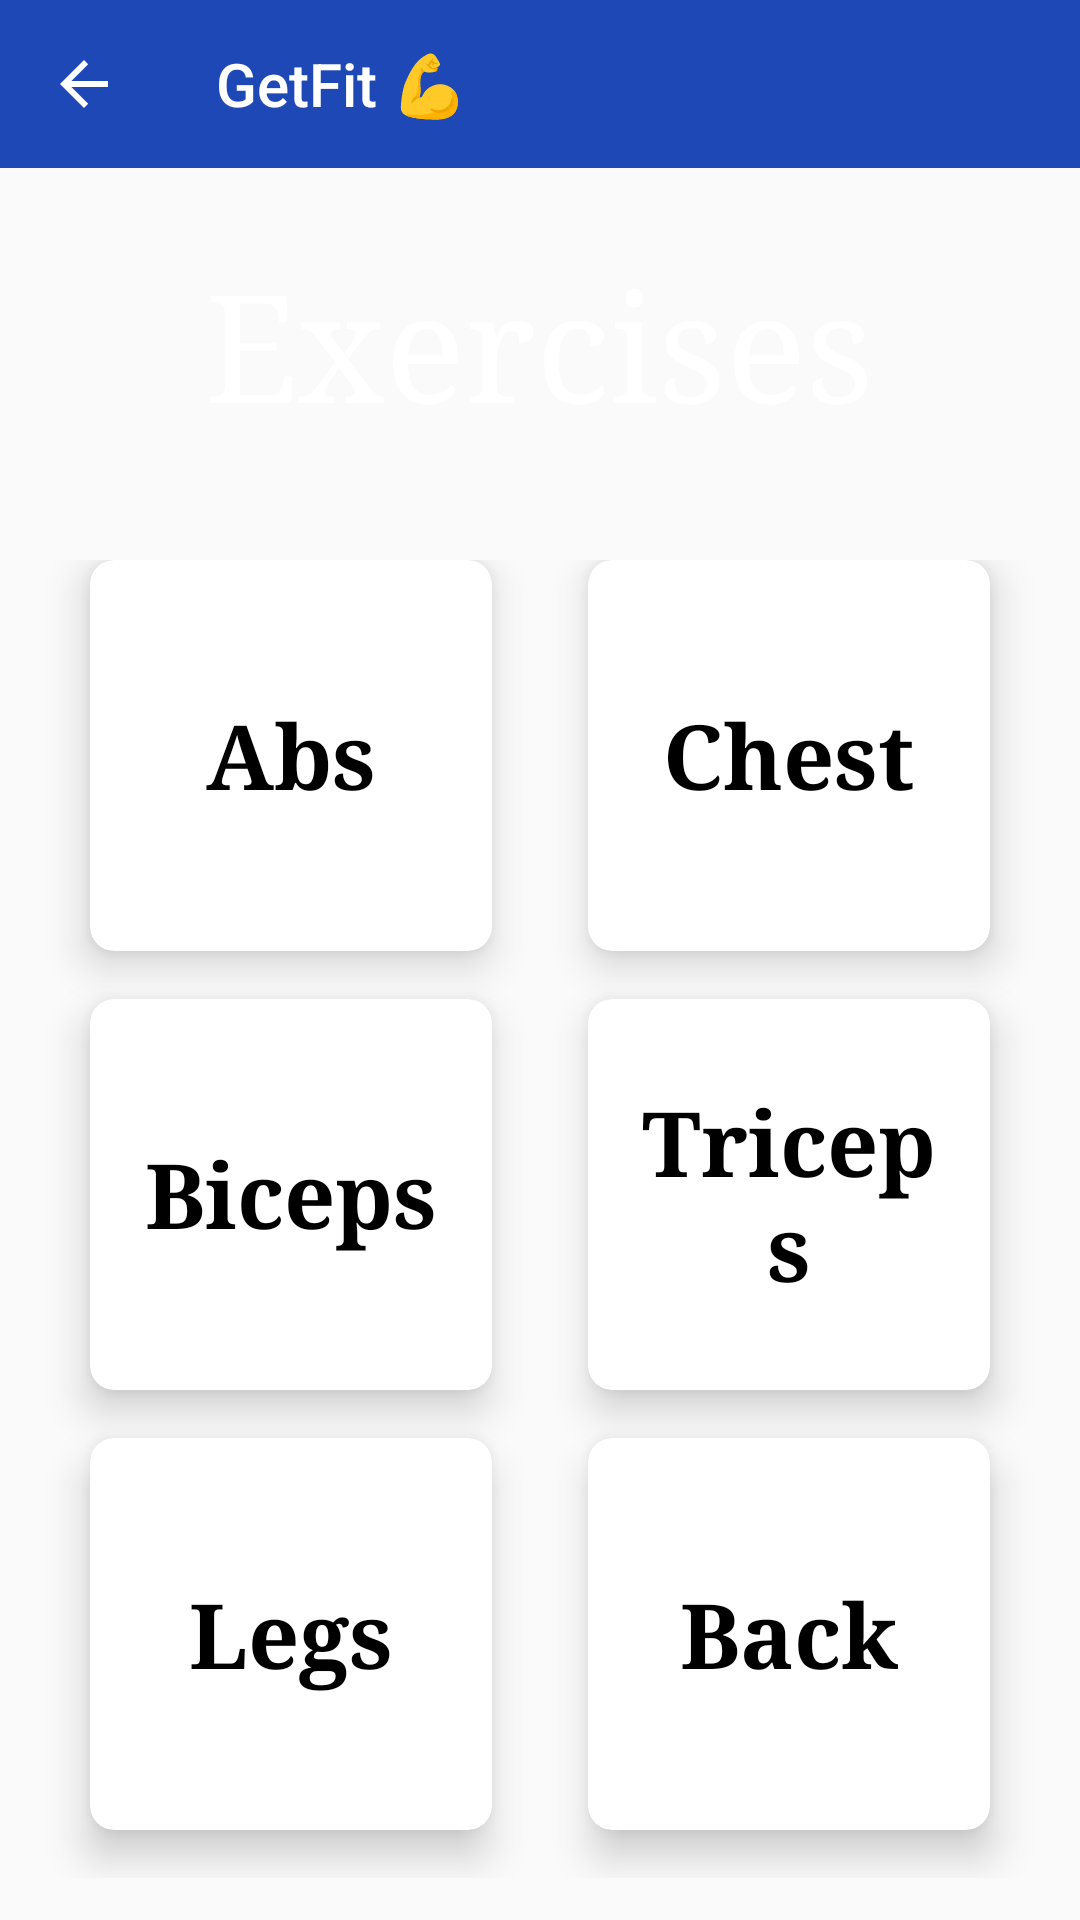

Write the Android layout XML for this screen, with the resource values it uses.
<!-- AndroidManifest.xml: application theme AppTheme -->
<!-- res/layout/activity_exercise_add.xml -->
<?xml version="1.0" encoding="utf-8"?>
<LinearLayout xmlns:android="http://schemas.android.com/apk/res/android"
    xmlns:app="http://schemas.android.com/apk/res-auto"
    xmlns:tools="http://schemas.android.com/tools"
    android:layout_width="match_parent"
    android:layout_height="match_parent"
    android:orientation="vertical"
    android:background="@color/appcolor"
    android:weightSum="10"
    tools:context=".features.ExerciseActivity">

    <include layout="@layout/activity_toolbar"></include>

    
    <RelativeLayout
        android:layout_weight="2"
        android:layout_width="match_parent"
        android:layout_height="0dp">

        <TextView
            android:layout_width="wrap_content"
            android:layout_height="wrap_content"
            android:id="@+id/exercises"
            android:text="Exercises"
            android:textSize="50sp"
            android:textColor="@color/colorWhite"
            android:layout_centerInParent="true"/>


    </RelativeLayout>
    
    <GridLayout
        android:columnCount="2"
        android:rowCount="3"
        android:alignmentMode="alignMargins"
        android:columnOrderPreserved="false"
        android:layout_weight="8"
        android:padding="14dp"
        android:layout_width="match_parent"
        android:layout_height="0dp">

        

        
        <android.support.v7.widget.CardView
            android:id="@+id/abs"
            android:layout_width="0dp"
            android:layout_height="0dp"
            android:layout_columnWeight="1"
            android:layout_rowWeight="1"
            android:layout_marginBottom="16dp"
            android:layout_marginLeft="16dp"
            android:layout_marginRight="16dp"
            app:cardElevation="8dp"
            app:cardCornerRadius="8dp">

            <LinearLayout
                android:layout_width="wrap_content"
                android:layout_height="wrap_content"
                android:layout_gravity="center_horizontal|center_vertical"
                android:orientation="vertical"
                android:layout_margin="16dp">

                <TextView
                android:layout_width="wrap_content"
                android:layout_height="wrap_content"
                android:text="Abs"
                android:textSize="30sp"
                android:textAlignment="center"
                android:textStyle="bold"
                android:textColor="@color/black"/>
            </LinearLayout>

        </android.support.v7.widget.CardView>

        
        <android.support.v7.widget.CardView
            android:id="@+id/chest"
            android:layout_width="0dp"
            android:layout_height="0dp"
            android:layout_columnWeight="1"
            android:layout_rowWeight="1"
            android:layout_marginBottom="16dp"
            android:layout_marginLeft="16dp"
            android:layout_marginRight="16dp"
            app:cardElevation="8dp"
            app:cardCornerRadius="8dp">

            <LinearLayout
                android:layout_width="wrap_content"
                android:layout_height="wrap_content"
                android:layout_gravity="center_horizontal|center_vertical"
                android:orientation="vertical"
                android:layout_margin="16dp">

                <TextView
                    android:layout_width="wrap_content"
                    android:layout_height="wrap_content"
                    android:text="Chest"
                    android:textSize="30sp"
                    android:textAlignment="center"
                    android:textStyle="bold"
                    android:textColor="@color/black"/>
            </LinearLayout>

        </android.support.v7.widget.CardView>

        

        
        <android.support.v7.widget.CardView
            android:id="@+id/biceps"
            android:layout_width="0dp"
            android:layout_height="0dp"
            android:layout_columnWeight="1"
            android:layout_rowWeight="1"
            android:layout_marginBottom="16dp"
            android:layout_marginLeft="16dp"
            android:layout_marginRight="16dp"
            app:cardElevation="8dp"
            app:cardCornerRadius="8dp">

            <LinearLayout
                android:layout_width="wrap_content"
                android:layout_height="wrap_content"
                android:layout_gravity="center_horizontal|center_vertical"
                android:orientation="vertical"
                android:layout_margin="16dp">

                <TextView
                    android:layout_width="wrap_content"
                    android:layout_height="wrap_content"
                    android:text="Biceps"
                    android:textSize="30sp"
                    android:textAlignment="center"
                    android:textStyle="bold"
                    android:textColor="@color/black"/>
            </LinearLayout>

        </android.support.v7.widget.CardView>

        
        <android.support.v7.widget.CardView
            android:id="@+id/triceps"
            android:layout_width="0dp"
            android:layout_height="0dp"
            android:layout_columnWeight="1"
            android:layout_rowWeight="1"
            android:layout_marginBottom="16dp"
            android:layout_marginLeft="16dp"
            android:layout_marginRight="16dp"
            app:cardElevation="8dp"
            app:cardCornerRadius="8dp">

            <LinearLayout
                android:layout_width="wrap_content"
                android:layout_height="wrap_content"
                android:layout_gravity="center_horizontal|center_vertical"
                android:orientation="vertical"
                android:layout_margin="16dp">

                <TextView
                    android:layout_width="wrap_content"
                    android:layout_height="wrap_content"
                    android:text="Triceps"
                    android:textSize="30sp"
                    android:textAlignment="center"
                    android:textStyle="bold"
                    android:textColor="@color/black"/>
            </LinearLayout>

        </android.support.v7.widget.CardView>

        

        
        <android.support.v7.widget.CardView
            android:id="@+id/legs"
            android:layout_width="0dp"
            android:layout_height="0dp"
            android:layout_columnWeight="1"
            android:layout_rowWeight="1"
            android:layout_marginBottom="16dp"
            android:layout_marginLeft="16dp"
            android:layout_marginRight="16dp"
            app:cardElevation="8dp"
            app:cardCornerRadius="8dp">

            <LinearLayout
                android:layout_width="wrap_content"
                android:layout_height="wrap_content"
                android:layout_gravity="center_horizontal|center_vertical"
                android:orientation="vertical"
                android:layout_margin="16dp">

                <TextView
                    android:layout_width="wrap_content"
                    android:layout_height="wrap_content"
                    android:text="Legs"
                    android:textSize="30sp"
                    android:textAlignment="center"
                    android:textStyle="bold"
                    android:textColor="@color/black"/>
            </LinearLayout>

        </android.support.v7.widget.CardView>

        
        <android.support.v7.widget.CardView
            android:id="@+id/back"
            android:layout_width="0dp"
            android:layout_height="0dp"
            android:layout_columnWeight="1"
            android:layout_rowWeight="1"
            android:layout_marginBottom="16dp"
            android:layout_marginLeft="16dp"
            android:layout_marginRight="16dp"
            app:cardElevation="8dp"
            app:cardCornerRadius="8dp">

            <LinearLayout
                android:layout_width="wrap_content"
                android:layout_height="wrap_content"
                android:layout_gravity="center_horizontal|center_vertical"
                android:orientation="vertical"
                android:layout_margin="16dp">

                <TextView
                    android:layout_width="wrap_content"
                    android:layout_height="wrap_content"
                    android:text="Back"
                    android:textSize="30sp"
                    android:textAlignment="center"
                    android:textStyle="bold"
                    android:textColor="@color/black"/>
            </LinearLayout>

        </android.support.v7.widget.CardView>
    </GridLayout>
</LinearLayout>
<!-- res/layout/activity_toolbar.xml (included above) -->
<?xml version="1.0" encoding="utf-8"?>
<LinearLayout xmlns:android="http://schemas.android.com/apk/res/android"
    android:layout_width="match_parent"
    android:layout_height="56dp"
    xmlns:app="http://schemas.android.com/apk/res-auto"
    android:orientation="horizontal">
    <android.support.v7.widget.Toolbar
        android:id="@+id/activity_toolbar"
        android:layout_width="match_parent"
        android:layout_height="56dp"
        android:background="@color/colorBlue"
        app:navigationIcon="?attr/homeAsUpIndicator"
        app:title="@string/app_name"
        app:titleTextColor="@color/colorWhite"/>

</LinearLayout>
<!-- resources referenced by this layout -->
<resources>
  <color name="black">#000</color>
  <color name="colorBlue">#1E48B6</color>
  <color name="colorWhite">#ffffff</color>
  <string name="app_name">GetFit 💪</string>
  <style name="AppTheme" parent="Theme.AppCompat.Light.NoActionBar">
          
          <item name="colorPrimary">@color/colorPrimary</item>
          <item name="colorPrimaryDark">@color/colorPrimaryDark</item>
          <item name="colorAccent">@color/colorAccent</item>
          <item name="android:typeface">serif</item>
          <item name="colorControlNormal">@color/orange</item>
          <item name="hintTextAppearance">@color/colorWhite</item>
          <item name="colorControlActivated">@color/colorWhite</item>
  
      </style>
  <color name="colorPrimary">#008577</color>
  <color name="colorPrimaryDark">#00574B</color>
  <color name="colorAccent">#D81B60</color>
</resources>
